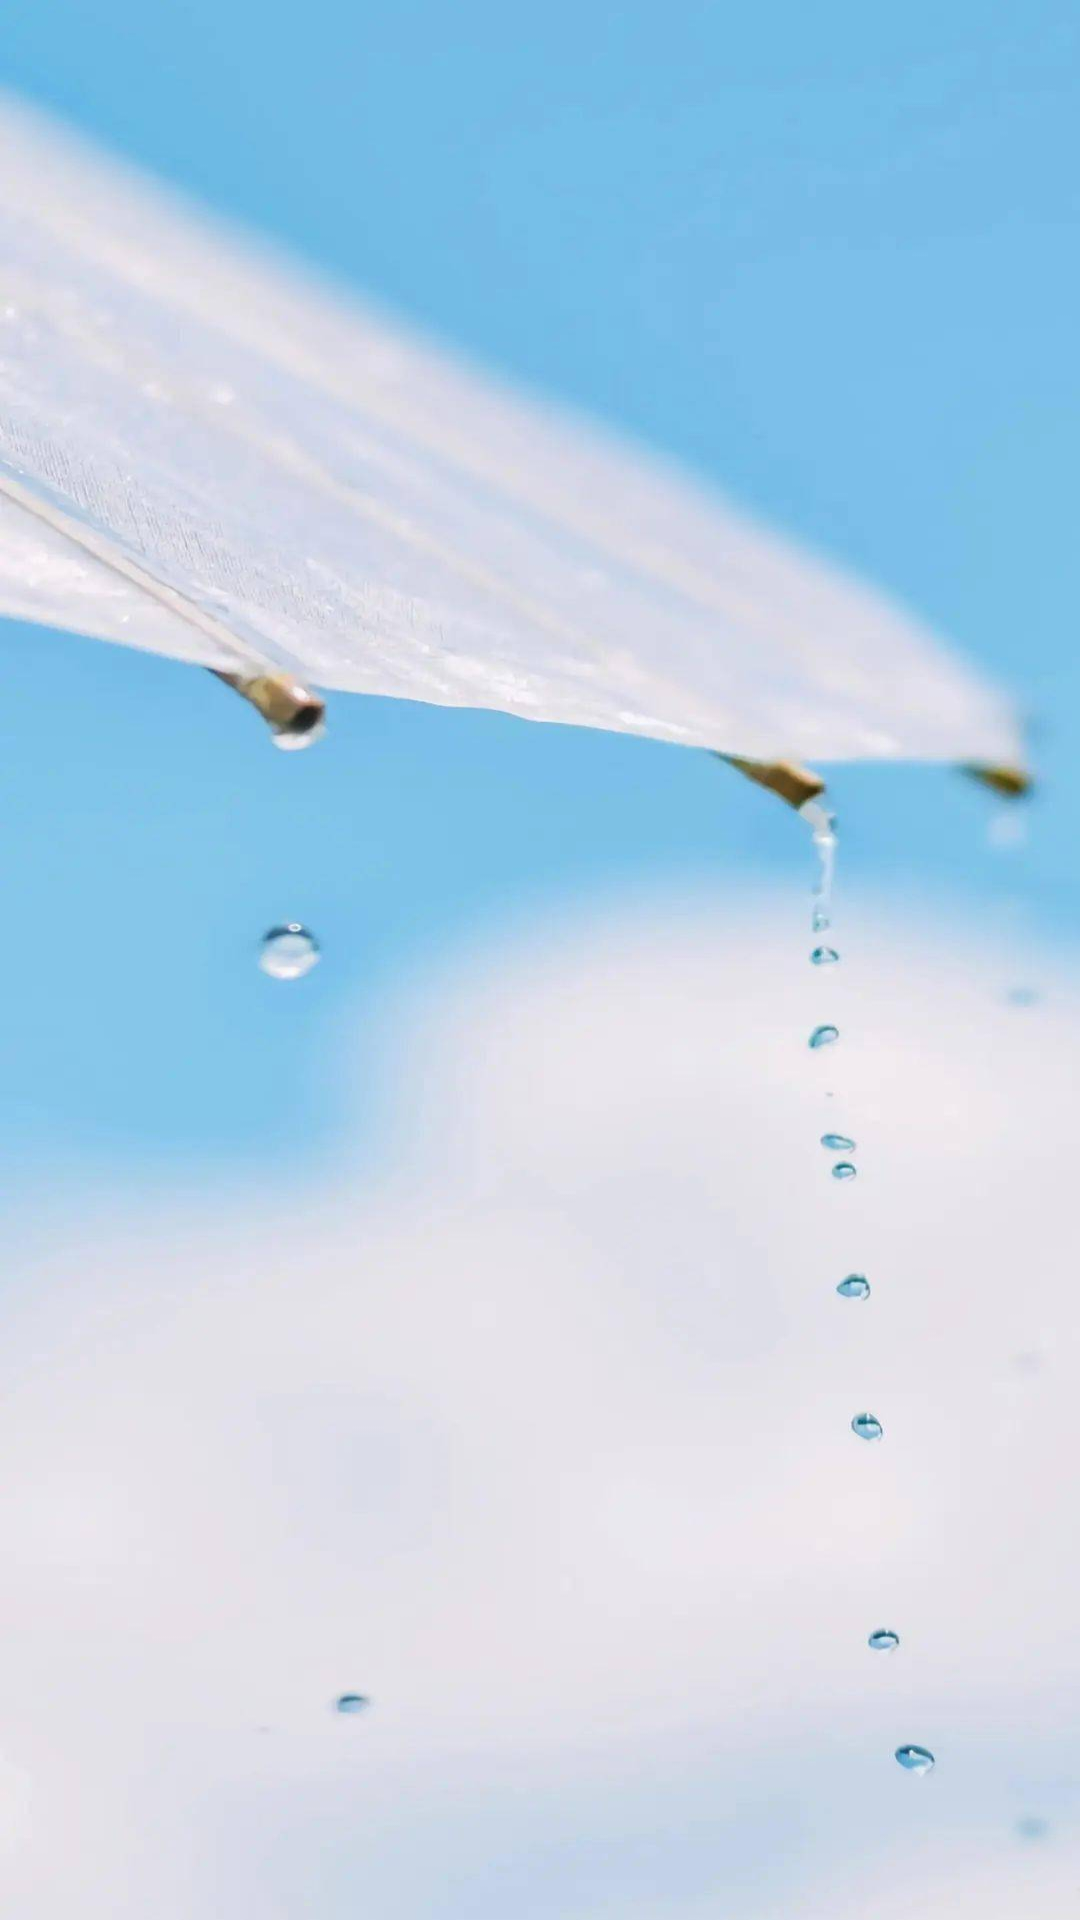

Reconstruct the res/layout file that produces this screen, plus the resources it refers to.
<!-- AndroidManifest.xml: application theme Theme.MyApplication.NoACtionBar -->
<!-- res/layout/activity_finished_course.xml -->
<?xml version="1.0" encoding="utf-8"?>
<LinearLayout xmlns:android="http://schemas.android.com/apk/res/android"
    xmlns:tools="http://schemas.android.com/tools"
    android:layout_width="match_parent"
    android:layout_height="match_parent"
    tools:context=".TeacherActivity.FinishedCourseActivity"
    android:background="@mipmap/b_1">

    <ListView
        android:id="@+id/lv_news_list55"
        android:layout_width="match_parent"
        android:layout_height="match_parent"
        android:layout_margin="8dp"
        android:scrollbars="none"
        android:divider="@color/purple_200"
        android:dividerHeight="2dp" />
</LinearLayout>
<!-- resources referenced by this layout -->
<resources>
  <color name="purple_200">#FFBB86FC</color>
  <!-- mipmap b_1: jpeg bitmap (mipmap-xxhdpi, 46006 bytes) -->
  <style name="Theme.MyApplication.NoACtionBar">
          <item name="windowActionBar">false</item>
          <item name="windowNoTitle">true</item>
      </style>
</resources>
